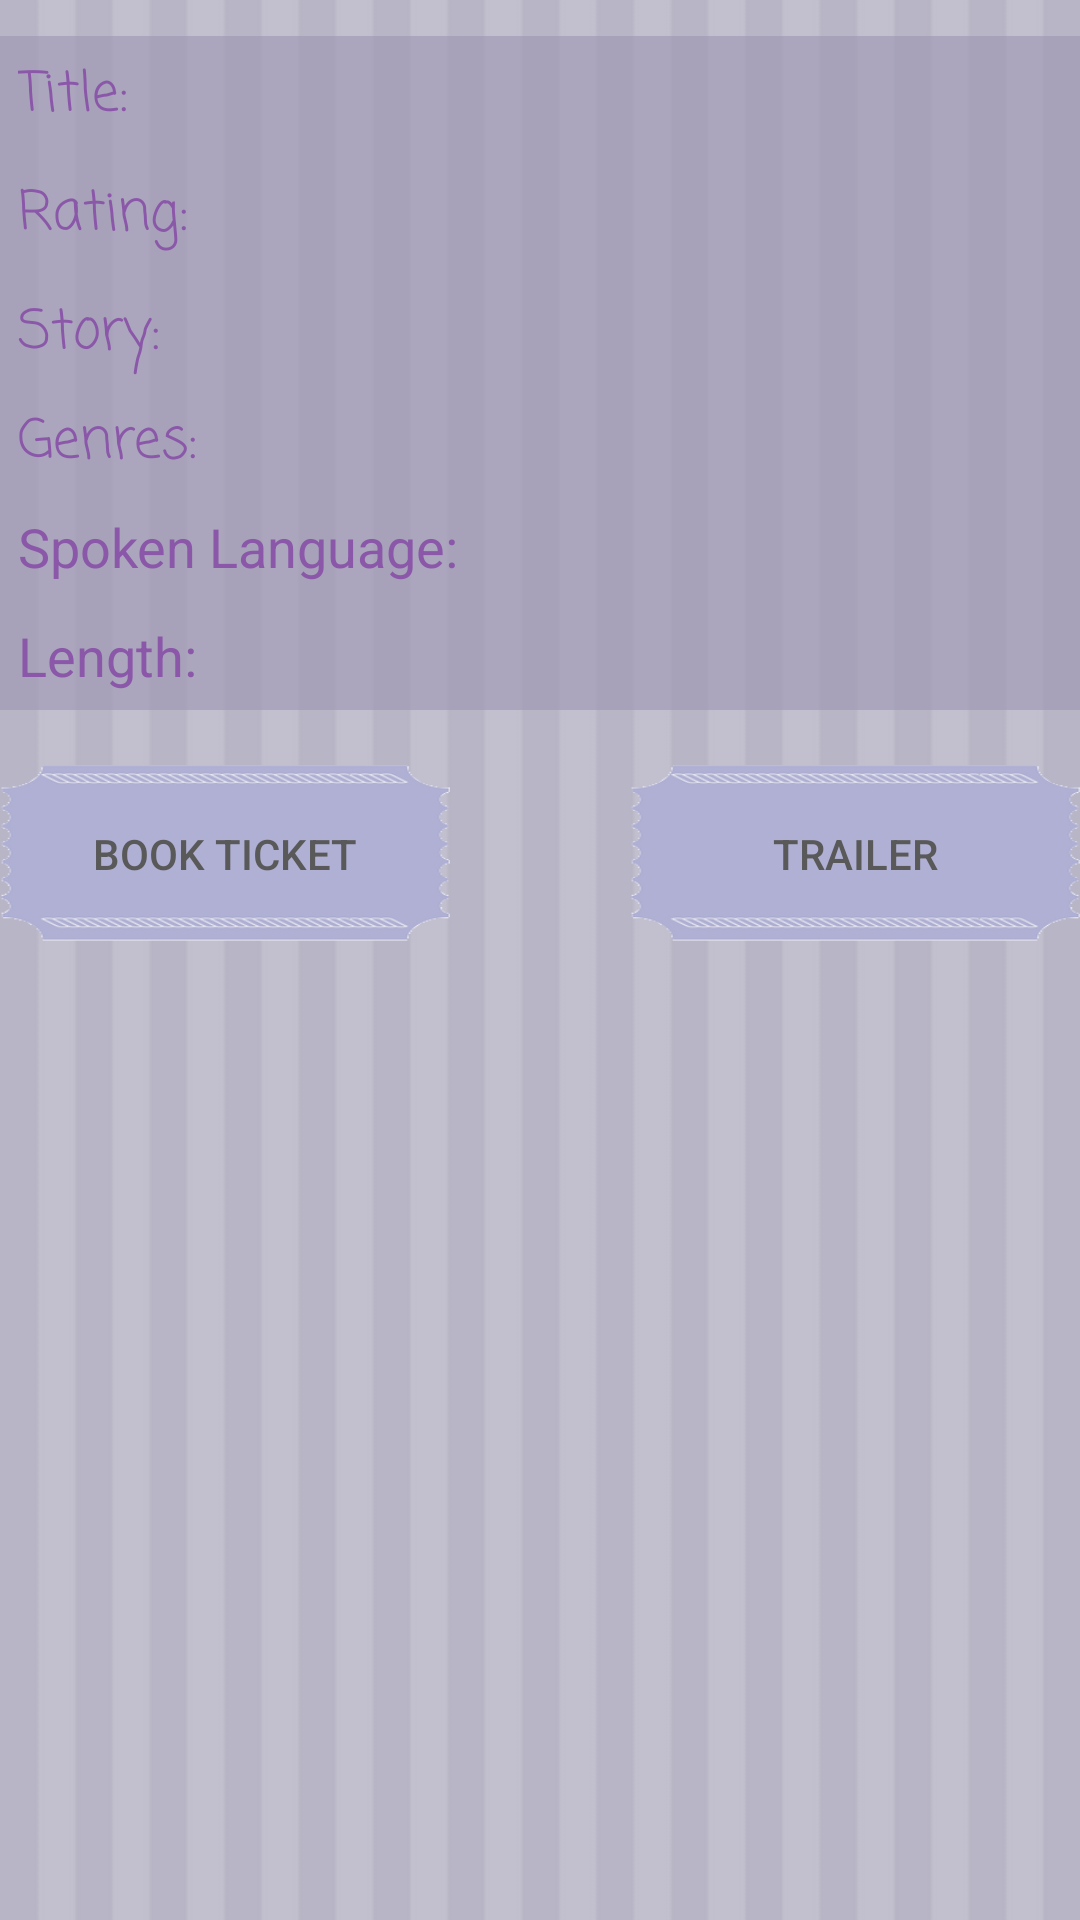

Reconstruct the res/layout file that produces this screen, plus the resources it refers to.
<!-- AndroidManifest.xml: application theme Theme.AppCompat.Light -->
<!-- res/layout/activity_movie_details.xml -->
<?xml version="1.0" encoding="utf-8"?>
<ScrollView xmlns:android="http://schemas.android.com/apk/res/android"
    xmlns:tools="http://schemas.android.com/tools"
    android:layout_width="match_parent"
    android:layout_height="match_parent"
    android:background="@drawable/splash_background1"
    tools:context="com.example.ghada.cinematicketbooking.MovieDetails">

    <LinearLayout
        android:layout_width="match_parent"
        android:layout_height="match_parent"
        android:orientation="vertical">

        <ImageView
            android:id="@+id/poster_large"
            android:layout_width="match_parent"
            android:layout_height="0dp"
            android:layout_margin="6dp"
            android:layout_weight="1" />


        <RelativeLayout
            android:layout_width="match_parent"
            android:layout_height="wrap_content"
            android:layout_marginBottom="18dp"
            android:background="#959c95b3">


            <TextView
                android:id="@+id/title"
                android:layout_width="wrap_content"
                android:layout_height="wrap_content"
                android:layout_alignParentLeft="true"
                android:layout_alignParentTop="true"
                android:fontFamily="casual"
                android:padding="6dp"
                android:text="Title: "
                android:textColor="#8B57A9"
                android:textSize="18sp" />

            <TextView

                android:id="@+id/mTitle"
                android:layout_width="wrap_content"
                android:layout_height="wrap_content"
                android:layout_toRightOf="@id/title"
                android:padding="6dp"
                android:text=""
                android:textSize="18sp" />

            <TextView
                android:id="@+id/rating"
                android:layout_width="wrap_content"
                android:layout_height="wrap_content"
                android:layout_alignParentLeft="true"
                android:layout_below="@+id/title"
                android:fontFamily="casual"
                android:padding="6dp"
                android:text="Rating: "
                android:textColor="#8B57A9"
                android:textSize="18sp" />

            <TextView
                android:id="@+id/mRating"
                android:layout_width="wrap_content"
                android:layout_height="wrap_content"
                android:layout_below="@+id/title"
                android:layout_toRightOf="@id/rating"
                android:padding="6dp"
                android:text=""
                android:textSize="18sp" />

            <TextView
                android:id="@+id/story"
                android:layout_width="wrap_content"
                android:layout_height="wrap_content"
                android:layout_alignParentLeft="true"
                android:layout_below="@+id/rating"
                android:fontFamily="casual"
                android:padding="6dp"
                android:text="Story: "

                android:textColor="#8B57A9"
                android:textSize="18sp" />

            <TextView
                android:id="@+id/mStory"
                android:layout_width="wrap_content"
                android:layout_height="wrap_content"
                android:layout_below="@id/rating"
                android:layout_toRightOf="@id/story"
                android:padding="6dp"
                android:text=""
                android:textSize="18sp" />

            <TextView
                android:id="@+id/genre"
                android:layout_width="wrap_content"
                android:layout_height="wrap_content"
                android:layout_alignParentLeft="true"
                android:layout_below="@+id/mStory"
                android:fontFamily="casual"
                android:padding="6dp"
                android:text="Genres: "
                android:textColor="#8B57A9"
                android:textSize="18sp" />

            <TextView
                android:id="@+id/mGenre"
                android:layout_width="wrap_content"
                android:layout_height="wrap_content"
                android:layout_below="@+id/mStory"
                android:layout_toRightOf="@+id/genre"
                android:padding="6dp"
                android:text=""
                android:textSize="18sp" />


            <TextView
                android:id="@+id/lang"
                android:layout_width="wrap_content"
                android:layout_height="wrap_content"
                android:layout_alignParentLeft="true"
                android:layout_below="@+id/mGenre"
                android:padding="6dp"
                android:text="Spoken Language: "
                android:textColor="#8B57A9"
                android:textSize="18sp" />

            <TextView
                android:id="@+id/mLang"
                android:layout_width="wrap_content"
                android:layout_height="wrap_content"
                android:layout_below="@+id/mGenre"
                android:layout_toRightOf="@+id/lang"
                android:padding="6dp"
                android:text=""
                android:textSize="18sp" />

            <TextView
                android:id="@+id/length"
                android:layout_width="wrap_content"
                android:layout_height="wrap_content"
                android:layout_alignParentLeft="true"
                android:layout_below="@+id/lang"
                android:padding="6dp"
                android:text="Length: "
                android:textColor="#8B57A9"
                android:textSize="18sp" />

            <TextView
                android:id="@+id/mLength"
                android:layout_width="wrap_content"
                android:layout_height="wrap_content"
                android:layout_below="@+id/lang"
                android:layout_toRightOf="@+id/length"
                android:padding="6dp"
                android:text=""
                android:textSize="18sp" />

        </RelativeLayout>

        <RelativeLayout
            android:layout_width="match_parent"
            android:layout_height="0dp"
            android:layout_weight="1">

            <Button
                android:id="@+id/book_btn"
                android:layout_width="150dp"
                android:layout_height="60dp"
                android:layout_alignParentLeft="true"
                android:background="@drawable/buttonbgrnd"
                android:padding="6dp"
                android:text="Book Ticket"
                android:textColor="#595959"
                />

            <Button
                android:id="@+id/trailer_btn"
                android:layout_width="150dp"
                android:layout_height="60dp"
                android:layout_alignParentRight="true"
                android:background="@drawable/buttonbgrnd"
                android:padding="6dp"
                android:text="Trailer"
                android:textColor="#595959"
                />
        </RelativeLayout>


    </LinearLayout>


</ScrollView>
<!-- resources referenced by this layout -->
<resources>
  <!-- drawable buttonbgrnd: png bitmap (drawable, 15745 bytes) -->
  <!-- drawable splash_background1: png bitmap (drawable, 2911 bytes) -->
</resources>
